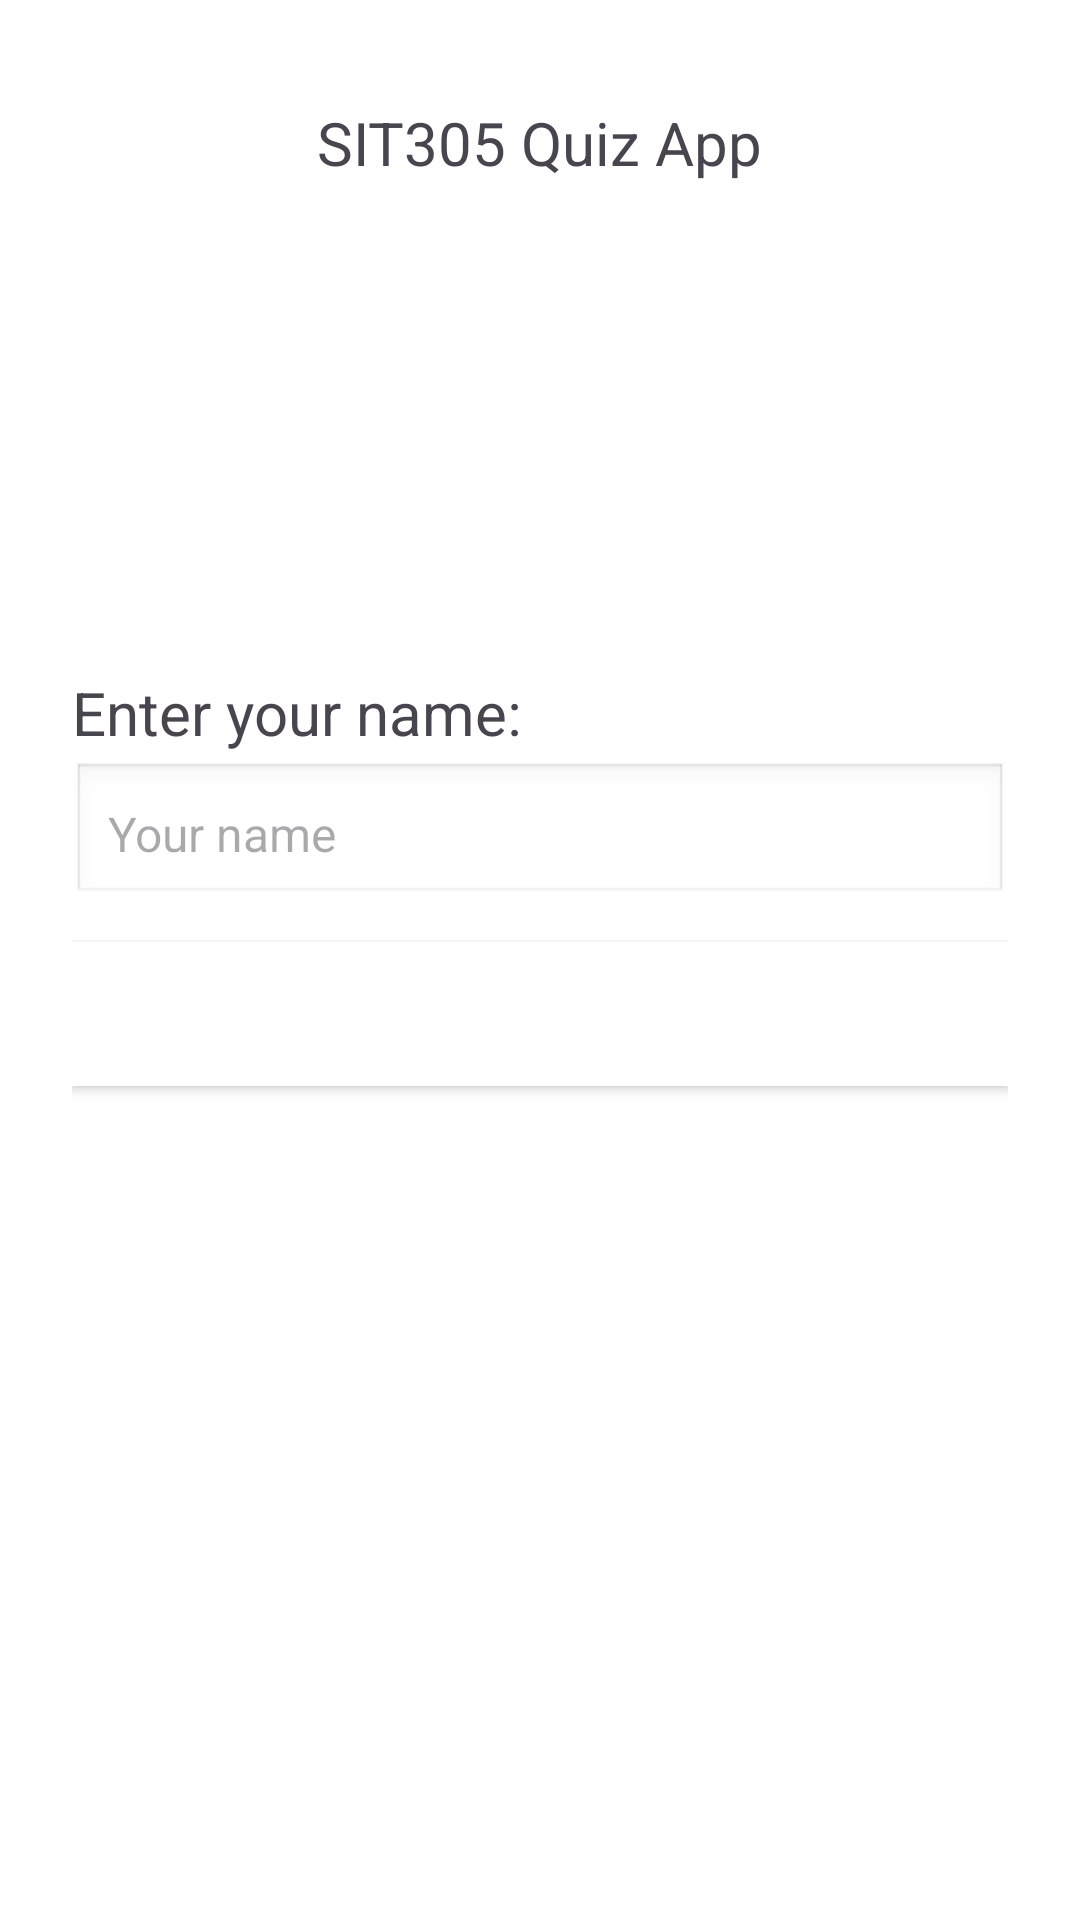

Reconstruct the res/layout file that produces this screen, plus the resources it refers to.
<!-- AndroidManifest.xml: application theme Theme.SIT30531C -->
<!-- res/layout/activity_main.xml -->
<?xml version="1.0" encoding="utf-8"?>
<RelativeLayout xmlns:android="http://schemas.android.com/apk/res/android"
    xmlns:app="http://schemas.android.com/apk/res-auto"
    xmlns:tools="http://schemas.android.com/tools"
    android:id="@+id/main"
    android:layout_width="match_parent"
    android:layout_height="match_parent"
    android:background="@color/white"
    android:padding="24dp"
    tools:context=".MainActivity">

    <TextView
        android:layout_width="wrap_content"
        android:layout_height="wrap_content"
        android:text="SIT305 Quiz App"
        android:layout_marginTop="10dp"
        android:layout_centerHorizontal="true"
        android:textSize="20dp"/>

    <TextView
        android:layout_width="wrap_content"
        android:layout_height="match_parent"
        android:layout_marginTop="200dp"
        android:text="Enter your name: "
        android:textSize="20dp"/>

    <EditText
        android:id="@+id/name_input"
        android:layout_width="match_parent"
        android:layout_height="wrap_content"
        android:layout_marginTop="230dp"
        android:hint="Your name"
        android:padding="12dp"
        android:background="@android:drawable/edit_text"
        android:textSize="16sp" />

    <Button
        android:layout_width="match_parent"
        android:layout_height="wrap_content"
        android:id="@+id/startbutton"
        android:layout_marginTop="290dp"
        android:backgroundTint="@color/white"
        android:text="START"
        android:background="@color/black"
        android:textColor="@color/white"/>


</RelativeLayout>
<!-- resources referenced by this layout -->
<resources>
  <color name="black">#FF000000</color>
  <color name="white">#FFFFFFFF</color>
  <style name="Theme.SIT30531C" parent="Base.Theme.SIT30531C" />
  <style name="Base.Theme.SIT30531C" parent="Theme.Material3.DayNight.NoActionBar">
          
          
      </style>
</resources>
